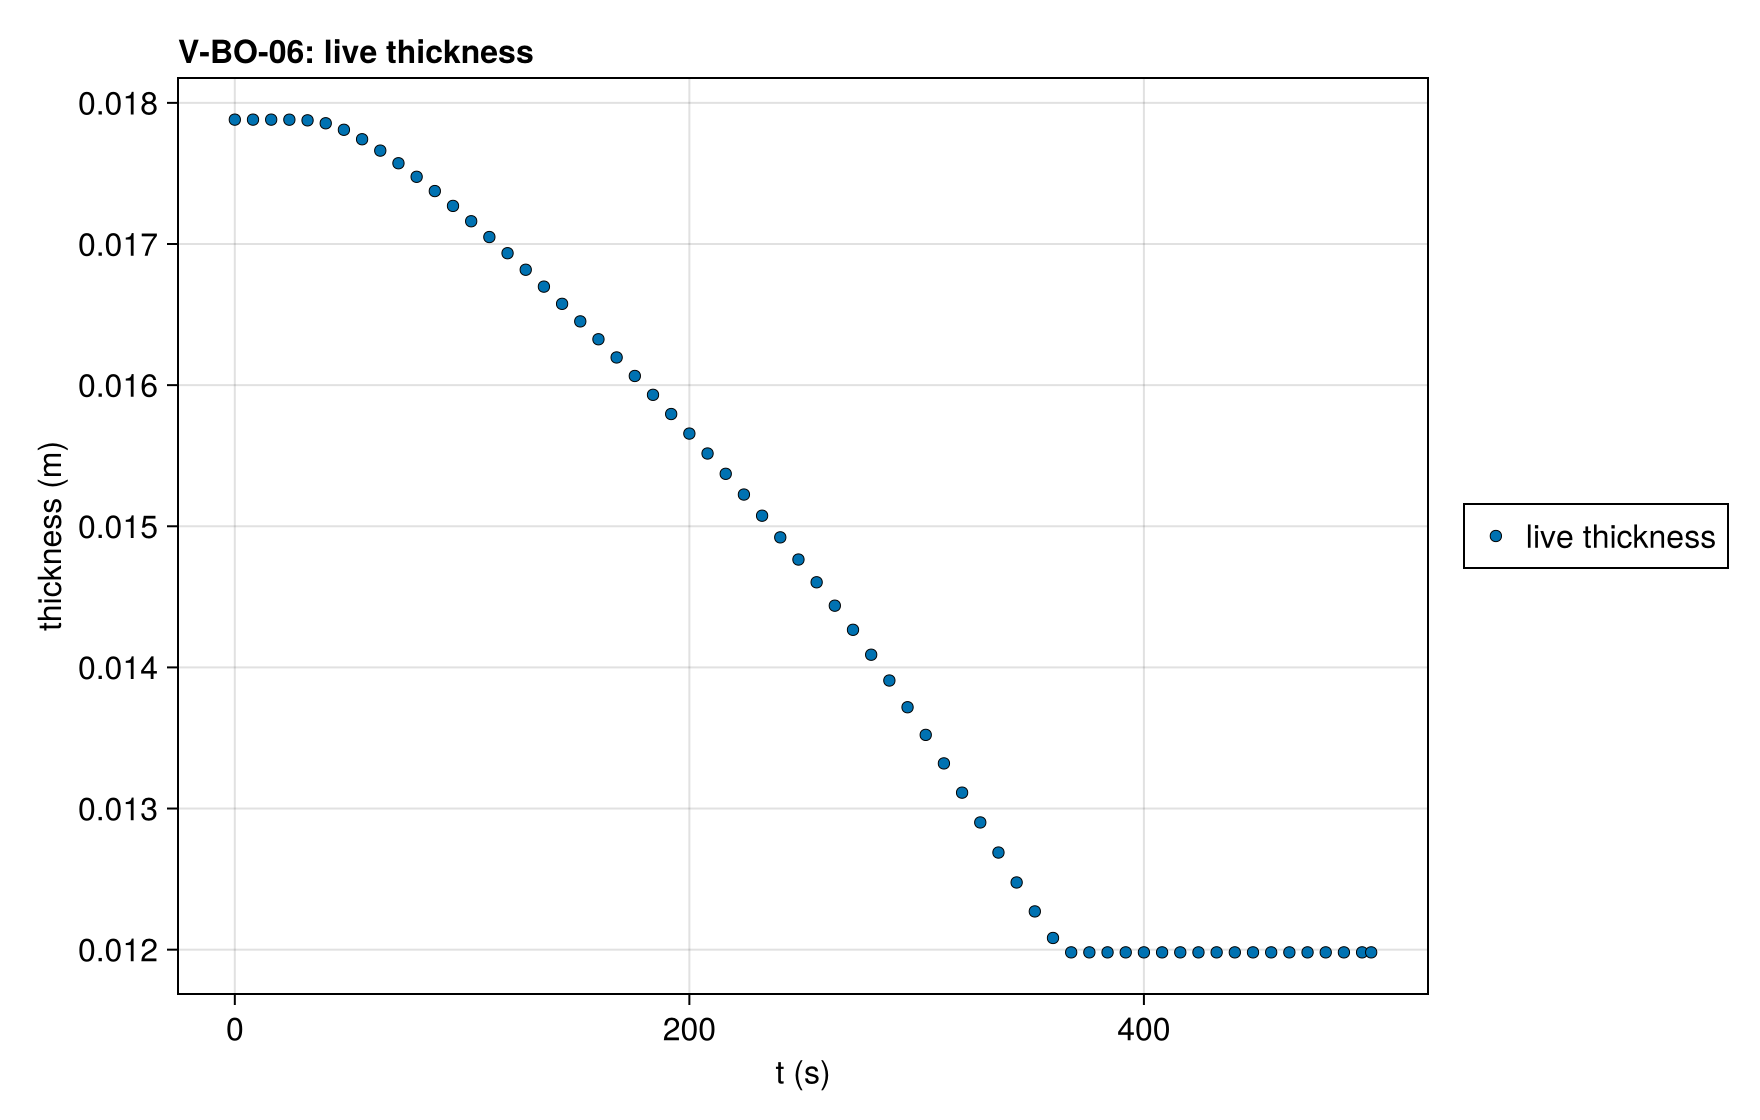

Data behind this chart, as committed beside it:
series, t (s), thickness (m), exact
live thickness, 0.0, 0.01788, 
live thickness, 0.5, 0.01788, 
live thickness, 1.0, 0.01788, 
live thickness, 1.5, 0.01788, 
live thickness, 2.0, 0.01788, 
live thickness, 2.5, 0.01788, 
live thickness, 3.0, 0.01788, 
live thickness, 3.5, 0.01788, 
live thickness, 4.0, 0.01788, 
live thickness, 4.5, 0.01788, 
live thickness, 5.0, 0.01788, 
live thickness, 5.5, 0.01788, 
live thickness, 6.0, 0.01788, 
live thickness, 6.5, 0.01788, 
live thickness, 7.0, 0.01788, 
live thickness, 7.5, 0.01788, 
live thickness, 8.0, 0.01788, 
live thickness, 8.5, 0.01788, 
live thickness, 9.0, 0.01788, 
live thickness, 9.5, 0.01788, 
live thickness, 10.0, 0.01788, 
live thickness, 10.5, 0.01788, 
live thickness, 11.0, 0.01788, 
live thickness, 11.5, 0.01788, 
live thickness, 12.0, 0.01788, 
live thickness, 12.5, 0.01788, 
live thickness, 13.0, 0.01788, 
live thickness, 13.5, 0.01788, 
live thickness, 14.0, 0.01788, 
live thickness, 14.5, 0.01788, 
live thickness, 15.0, 0.01788, 
live thickness, 15.5, 0.01788, 
live thickness, 16.0, 0.01788, 
live thickness, 16.5, 0.01788, 
live thickness, 17.0, 0.01788, 
live thickness, 17.5, 0.01788, 
live thickness, 18.0, 0.01788, 
live thickness, 18.5, 0.01788, 
live thickness, 19.0, 0.01788, 
live thickness, 19.5, 0.01788, 
live thickness, 20.0, 0.01788, 
live thickness, 20.5, 0.01788, 
live thickness, 21.0, 0.01788, 
live thickness, 21.5, 0.01788, 
live thickness, 22.0, 0.01788, 
live thickness, 22.5, 0.01788, 
live thickness, 23.0, 0.01788, 
live thickness, 23.5, 0.01788, 
live thickness, 24.0, 0.01788, 
live thickness, 24.5, 0.01788, 
live thickness, 25.0, 0.01788, 
live thickness, 25.5, 0.01788, 
live thickness, 26.0, 0.01788, 
live thickness, 26.5, 0.01788, 
live thickness, 27.0, 0.01788, 
live thickness, 27.5, 0.01788, 
live thickness, 28.0, 0.01788, 
live thickness, 28.5, 0.01788, 
live thickness, 29.0, 0.01788, 
live thickness, 29.5, 0.01788, 
... 941 more rows
